3-way image classification set "data" from GitHub (kuromadara/Tea_leaves_disease); label vocabulary: blight, red scab, red spot.

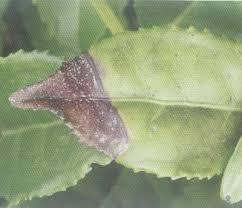
Label: red spot

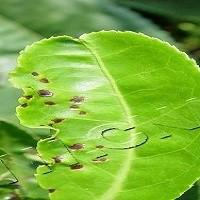
Label: red scab

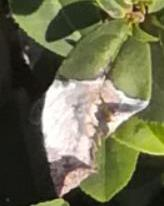
Label: blight

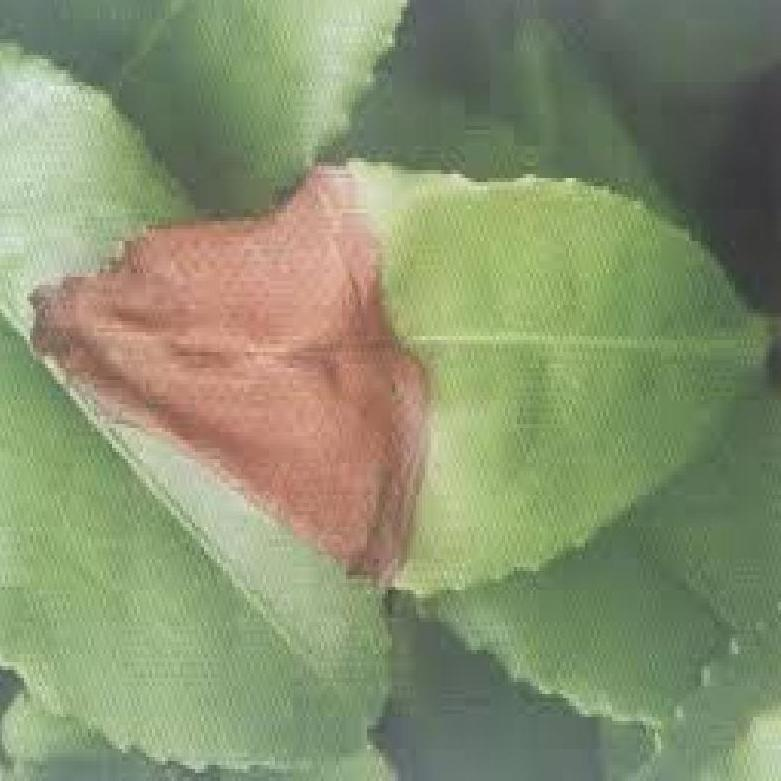
Label: red spot

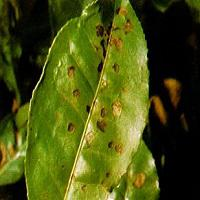
Label: red scab

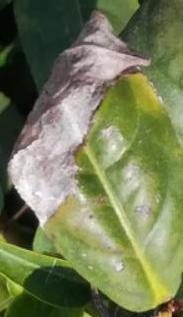
Label: blight
